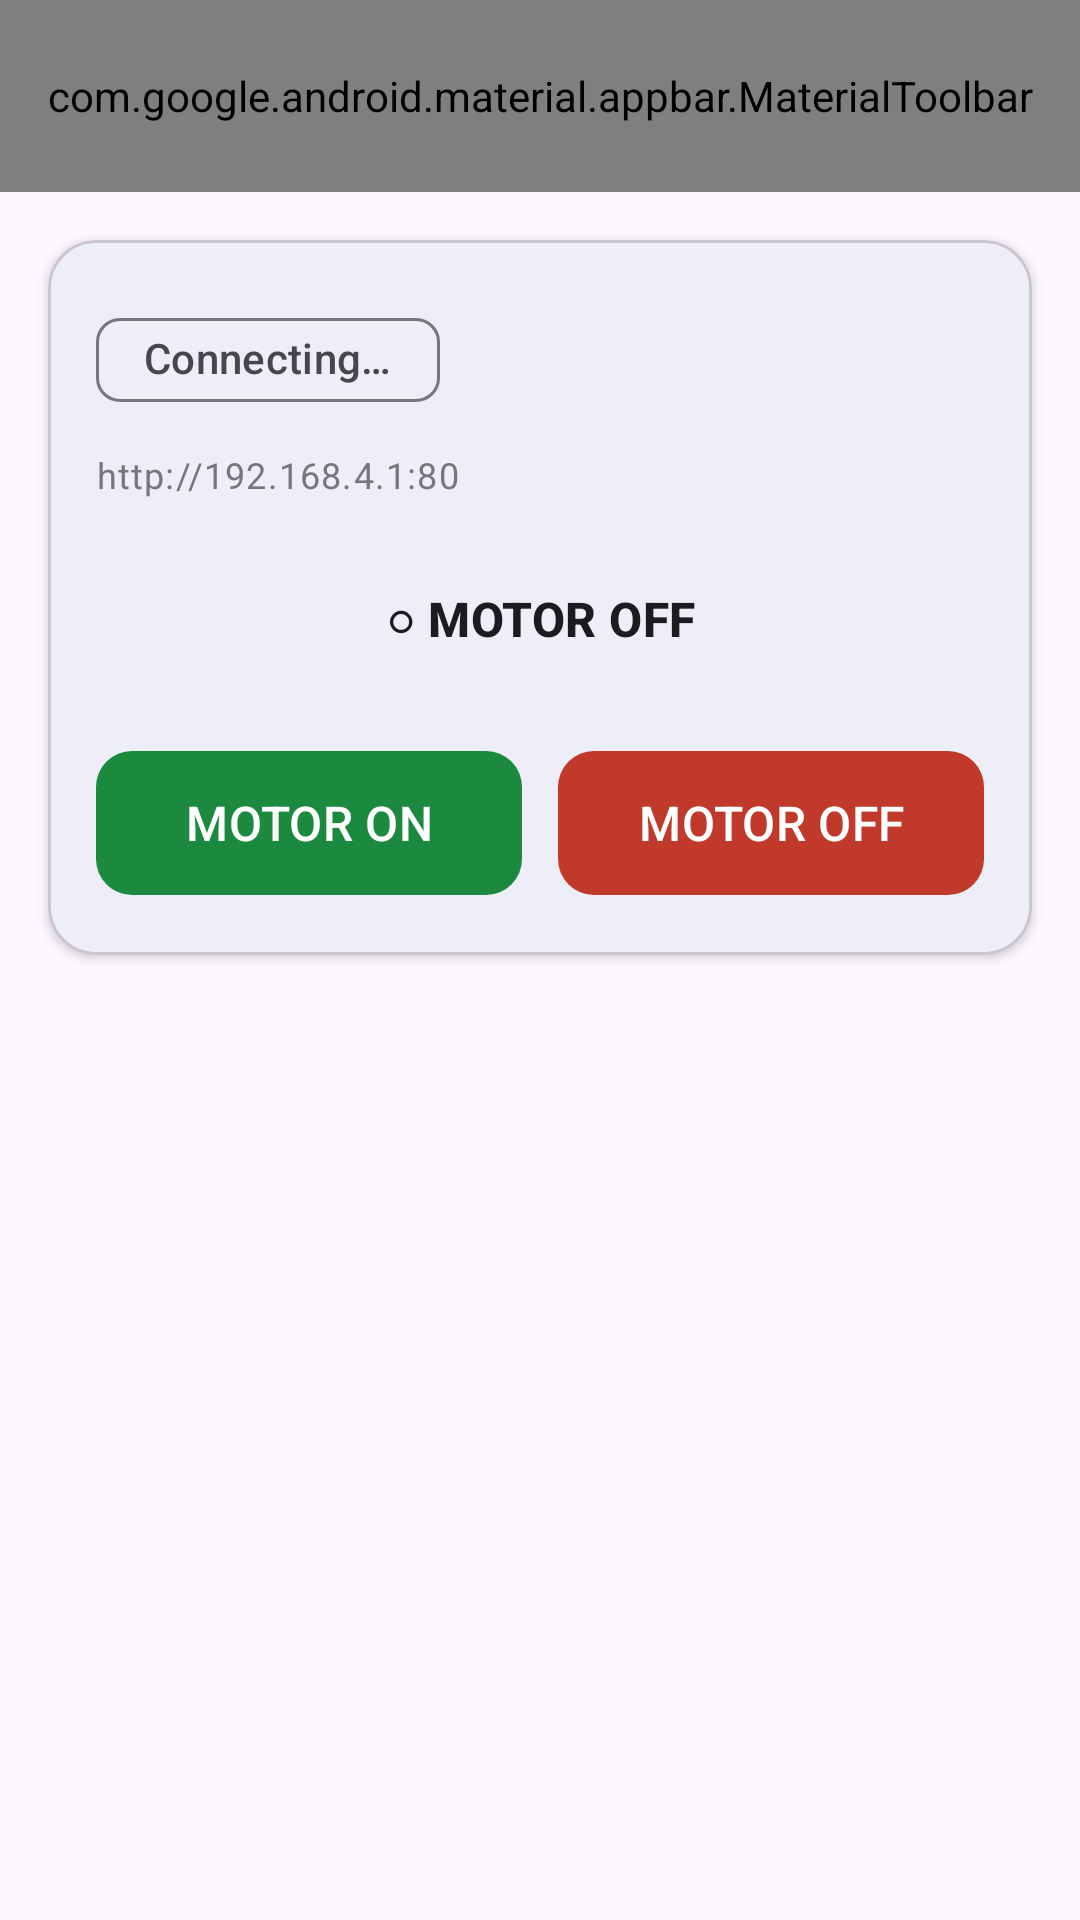

This screen was rendered from an Android layout file. Write that file and the resources it references.
<!-- AndroidManifest.xml: application theme Theme.MotorDrive -->
<!-- res/layout/fragment_dashboard.xml -->
<?xml version="1.0" encoding="utf-8"?>
<androidx.coordinatorlayout.widget.CoordinatorLayout
    xmlns:android="http://schemas.android.com/apk/res/android"
    xmlns:app="http://schemas.android.com/apk/res-auto"
    android:layout_width="match_parent"
    android:layout_height="match_parent"
    android:background="?attr/colorSurface">

    
    <com.google.android.material.appbar.AppBarLayout
        android:layout_width="match_parent"
        android:layout_height="wrap_content">

        <com.google.android.material.appbar.MaterialToolbar
            android:id="@+id/toolbar"
            android:layout_width="match_parent"
            android:layout_height="?attr/actionBarSize"
            app:title="@string/app_name"
            app:menu="@menu/dashboard_menu"
            app:navigationIcon="@null" />
    </com.google.android.material.appbar.AppBarLayout>

    
    <androidx.core.widget.NestedScrollView
        android:layout_width="match_parent"
        android:layout_height="match_parent"
        app:layout_behavior="@string/appbar_scrolling_view_behavior">

        <LinearLayout
            android:layout_width="match_parent"
            android:layout_height="wrap_content"
            android:orientation="vertical"
            android:padding="16dp"
            android:clipToPadding="false">

            
            <com.google.android.material.card.MaterialCardView
                android:layout_width="match_parent"
                android:layout_height="wrap_content"
                app:cardElevation="2dp"
                app:cardCornerRadius="16dp"
                android:layout_marginBottom="12dp">

                <LinearLayout
                    android:layout_width="match_parent"
                    android:layout_height="wrap_content"
                    android:orientation="vertical"
                    android:padding="16dp">

                    
                    <LinearLayout
                        android:layout_width="match_parent"
                        android:layout_height="wrap_content"
                        android:orientation="horizontal"
                        android:gravity="center_vertical"
                        android:layout_marginBottom="6dp">

                        <com.google.android.material.chip.Chip
                            android:id="@+id/chipConnection"
                            android:layout_width="wrap_content"
                            android:layout_height="wrap_content"
                            android:text="Connecting…"
                            app:chipMinHeight="28dp"
                            style="@style/Widget.Material3.Chip.Suggestion"
                            android:clickable="false"
                            android:focusable="false" />

                        <Space android:layout_width="0dp" android:layout_height="1dp" android:layout_weight="1"/>

                        <TextView
                            android:id="@+id/lastUpdatedText"
                            android:layout_width="wrap_content"
                            android:layout_height="wrap_content"
                            android:textAppearance="?attr/textAppearanceLabelSmall"
                            android:textColor="?attr/colorOutline"
                            android:text="" />
                    </LinearLayout>

                    
                    <TextView
                        android:id="@+id/connectionUrlText"
                        android:layout_width="match_parent"
                        android:layout_height="wrap_content"
                        android:textAppearance="?attr/textAppearanceBodySmall"
                        android:textColor="?attr/colorOutline"
                        android:text="http://192.168.4.1:80"
                        android:layout_marginBottom="12dp" />

                    
                    <TextView
                        android:id="@+id/motorStateBanner"
                        android:layout_width="match_parent"
                        android:layout_height="56dp"
                        android:gravity="center"
                        android:textAppearance="?attr/textAppearanceTitleMedium"
                        android:textStyle="bold"
                        android:text="○ MOTOR OFF"
                        android:layout_marginBottom="12dp" />

                    
                    <com.google.android.material.progressindicator.LinearProgressIndicator
                        android:id="@+id/progressBar"
                        android:layout_width="match_parent"
                        android:layout_height="wrap_content"
                        android:visibility="gone"
                        android:indeterminate="true"
                        android:layout_marginBottom="8dp"
                        app:trackCornerRadius="4dp" />

                    
                    <LinearLayout
                        android:layout_width="match_parent"
                        android:layout_height="wrap_content"
                        android:orientation="horizontal"
                        android:weightSum="2">

                        <com.google.android.material.button.MaterialButton
                            android:id="@+id/btnMotorOn"
                            android:layout_width="0dp"
                            android:layout_height="56dp"
                            android:layout_weight="1"
                            android:layout_marginEnd="6dp"
                            android:text="@string/motor_on"
                            android:textSize="16sp"
                            app:backgroundTint="@color/motor_on"
                            app:cornerRadius="12dp"
                            style="@style/Widget.Material3.Button" />

                        <com.google.android.material.button.MaterialButton
                            android:id="@+id/btnMotorOff"
                            android:layout_width="0dp"
                            android:layout_height="56dp"
                            android:layout_weight="1"
                            android:layout_marginStart="6dp"
                            android:text="@string/motor_off"
                            android:textSize="16sp"
                            app:backgroundTint="@color/motor_off"
                            app:cornerRadius="12dp"
                            style="@style/Widget.Material3.Button" />
                    </LinearLayout>
                </LinearLayout>
            </com.google.android.material.card.MaterialCardView>

            
            <FrameLayout
                android:id="@+id/modulePowerContainer"
                android:layout_width="match_parent"
                android:layout_height="wrap_content"
                android:layout_marginBottom="12dp" />

            
            <FrameLayout
                android:id="@+id/moduleVibrationContainer"
                android:layout_width="match_parent"
                android:layout_height="wrap_content"
                android:layout_marginBottom="12dp" />

            
            <FrameLayout
                android:id="@+id/moduleWaterContainer"
                android:layout_width="match_parent"
                android:layout_height="wrap_content"
                android:layout_marginBottom="12dp" />

        </LinearLayout>
    </androidx.core.widget.NestedScrollView>
</androidx.coordinatorlayout.widget.CoordinatorLayout>
<!-- resources referenced by this layout -->
<resources>
  <color name="motor_off">#C0392B</color>
  <color name="motor_on">#1B8A3E</color>
  <string name="app_name">Motor Drive</string>
  <string name="motor_off">MOTOR  OFF</string>
  <string name="motor_on">MOTOR  ON</string>
  <style name="Theme.MotorDrive" parent="Theme.Material3.DayNight.NoActionBar">
          
          <item name="colorPrimary">@color/md_theme_seed</item>
          <item name="colorOnPrimary">#FFFFFF</item>
          <item name="colorPrimaryContainer">#CBE9ED</item>
          <item name="colorOnPrimaryContainer">#001F26</item>
          <item name="colorSecondary">#1A3A5C</item>
          <item name="colorOnSecondary">#FFFFFF</item>
          <item name="android:statusBarColor">?attr/colorPrimary</item>
          <item name="android:navigationBarColor">?attr/colorSurface</item>
      </style>
  <color name="md_theme_seed">#1B7F8E</color>
</resources>
